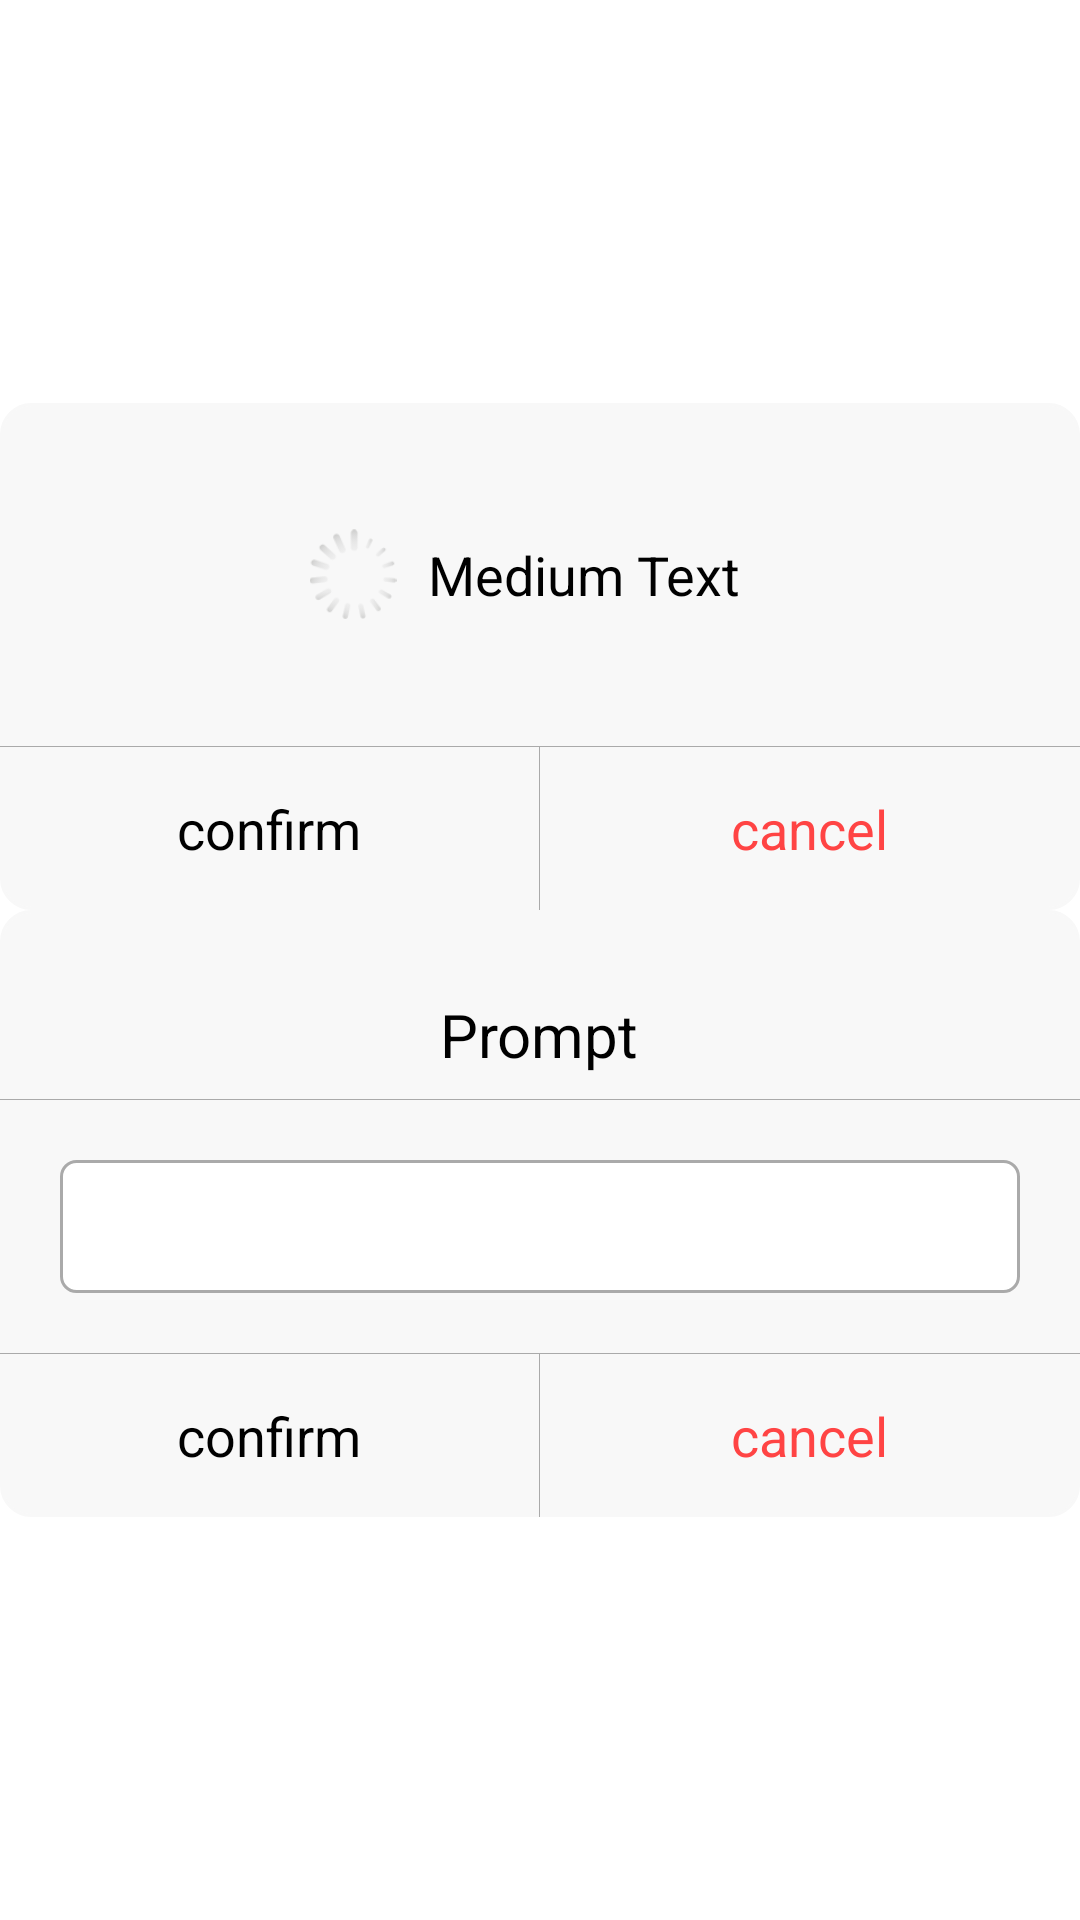

Here is an Android app screen rendered from its layout file. Give the layout XML and the strings, colors and styles it references.
<!-- AndroidManifest.xml: application theme AppTheme -->
<!-- res/layout/dialog_main.xml -->
<?xml version="1.0" encoding="utf-8"?>
<LinearLayout xmlns:android="http://schemas.android.com/apk/res/android"
    android:layout_width="match_parent"
    android:layout_height="match_parent"
    android:gravity="center"
    android:orientation="vertical" >

    <LinearLayout
        android:id="@+id/dialog_prompt"
        android:layout_width="match_parent"
        android:layout_height="wrap_content"
        android:background="@drawable/dialog_background"
        android:gravity="center"
        android:orientation="vertical" >

        <LinearLayout
            android:id="@+id/dialog_prompt_ll_content"
            android:layout_width="match_parent"
            android:layout_height="wrap_content"
            android:gravity="center"
            android:orientation="horizontal"
            android:paddingBottom="35dp"
            android:paddingTop="35dp" >

            <ImageView
                android:id="@+id/dialog_main_img"
                android:layout_width="30dp"
                android:layout_height="30dp"
                android:src="@drawable/device_search" />

            <ImageView
                android:id="@+id/dialog_main_img_anim"
                android:layout_width="40dp"
                android:layout_height="40dp"
                android:src="@drawable/loading"
                android:visibility="gone" />

            <TextView
                android:id="@+id/dialog_main_msg"
                android:layout_width="wrap_content"
                android:layout_height="wrap_content"
                android:padding="10dp"
                android:lines="1"
                android:text="Medium Text"
                android:textAppearance="?android:attr/textAppearanceMedium"
                android:textColor="@android:color/black" />
        </LinearLayout>

        <LinearLayout
            android:id="@+id/dialog_prompt_ll_btn"
            android:layout_width="match_parent"
            android:layout_height="wrap_content"
            android:gravity="center"
            android:orientation="vertical" >

            <TextView
                android:layout_width="match_parent"
                android:layout_height="0.01dp"
                android:layout_weight="0.0001"
                android:background="@android:color/darker_gray" />

            <LinearLayout
                android:layout_width="match_parent"
                android:layout_height="wrap_content"
                android:orientation="horizontal" >

                <TextView
                    android:id="@+id/dialog_ok"
                    android:layout_width="0.0dp"
                    android:layout_height="wrap_content"
                    android:layout_weight="1.0"
                    android:gravity="center"
                    android:padding="15dp"
                    android:text="@string/dialog_confirm"
                    android:textColor="@android:color/black"
                    android:textSize="18dp" />

                <TextView
                    android:layout_width="0.1dp"
                    android:layout_height="match_parent"
                    android:layout_weight="0.0001"
                    android:background="@android:color/darker_gray" />

                <TextView
                    android:id="@+id/dialog_no"
                    android:layout_width="0.0dp"
                    android:layout_height="wrap_content"
                    android:layout_weight="1.0"
                    android:gravity="center"
                    android:padding="15dp"
                    android:text="@string/dialog_cancel"
                    android:textColor="@android:color/holo_red_light"
                    android:textSize="18dp" />
            </LinearLayout>
        </LinearLayout>
    </LinearLayout>

    <LinearLayout
        android:id="@+id/dialog_select"
        android:layout_width="match_parent"
        android:layout_height="wrap_content"
        android:background="@drawable/dialog_background"
        android:gravity="center"
        android:orientation="vertical" >

        <TextView
            android:id="@+id/dialog_title"
            android:layout_width="wrap_content"
            android:layout_height="wrap_content"
            android:layout_marginTop="20dp"
            android:padding="8dp"
            android:text="@string/dialog_pointMessage"
            android:textColor="@android:color/black"
            android:textSize="20dp" />

        <TextView
            android:layout_width="match_parent"
            android:layout_height="0.1dp"
            android:background="@android:color/darker_gray" />

        <LinearLayout
            android:layout_width="match_parent"
            android:layout_height="wrap_content"
            android:orientation="horizontal"
            android:padding="20dp" >

            <EditText
                android:id="@+id/dialog_content"
                android:layout_width="match_parent"
                android:layout_height="wrap_content"
                android:background="@drawable/dialog_edittext_bg"
                android:gravity="center"
                android:paddingBottom="10dp"
                android:paddingTop="10dp"
                android:phoneNumber="true"
                android:textColor="@android:color/black"
                android:textSize="18dp" />
        </LinearLayout>

        <TextView
            android:layout_width="match_parent"
            android:layout_height="0.1dp"
            android:background="@android:color/darker_gray" />

        <LinearLayout
            android:layout_width="match_parent"
            android:layout_height="wrap_content"
            android:orientation="horizontal" >

            <TextView
                android:id="@+id/dialog_confirm"
                android:layout_width="0.0dp"
                android:layout_height="wrap_content"
                android:layout_weight="1.0"
                android:gravity="center"
                android:padding="15dp"
                android:text="@string/dialog_confirm"
                android:textColor="@android:color/black"
                android:textSize="18dp" />

            <TextView
                android:layout_width="0.1dp"
                android:layout_height="match_parent"
                android:layout_weight="0.0001"
                android:background="@android:color/darker_gray" />

            <TextView
                android:id="@+id/dialog_cancel"
                android:layout_width="0.0dp"
                android:layout_height="wrap_content"
                android:layout_weight="1.0"
                android:gravity="center"
                android:padding="15dp"
                android:text="@string/dialog_cancel"
                android:textColor="@android:color/holo_red_light"
                android:textSize="18dp" />
        </LinearLayout>
    </LinearLayout>

</LinearLayout>
<!-- resources referenced by this layout -->
<resources>
  <!-- drawable device_search: png bitmap (drawable-xhdpi, 30246 bytes) -->
  <!-- drawable dialog_background (drawable) -->
  <?xml version="1.0" encoding="utf-8"?>
  <shape xmlns:android="http://schemas.android.com/apk/res/android" >
  
      <corners android:radius="10dp" />
  
      <stroke
          android:width="1dp"
          android:color="#F8F8F8" />
  
      <solid android:color="#F8F8F8" />
  
  </shape>
  <!-- drawable dialog_edittext_bg (drawable) -->
  <?xml version="1.0" encoding="utf-8"?>
  <shape xmlns:android="http://schemas.android.com/apk/res/android" >
  
      <corners android:radius="5dp" />
  
      <stroke
          android:width="1dp"
          android:color="@android:color/darker_gray" />
  
      <solid android:color="@android:color/white" />
  
  </shape>
  <!-- drawable loading: png bitmap (drawable-xhdpi, 2595 bytes) -->
  <string name="dialog_cancel">cancel</string>
  <string name="dialog_confirm">confirm</string>
  <string name="dialog_pointMessage">Prompt</string>
  <style name="AppTheme" parent="AppBaseTheme">
          
      </style>
  <style name="AppBaseTheme" parent="android:Theme.Light">
          
      </style>
</resources>
